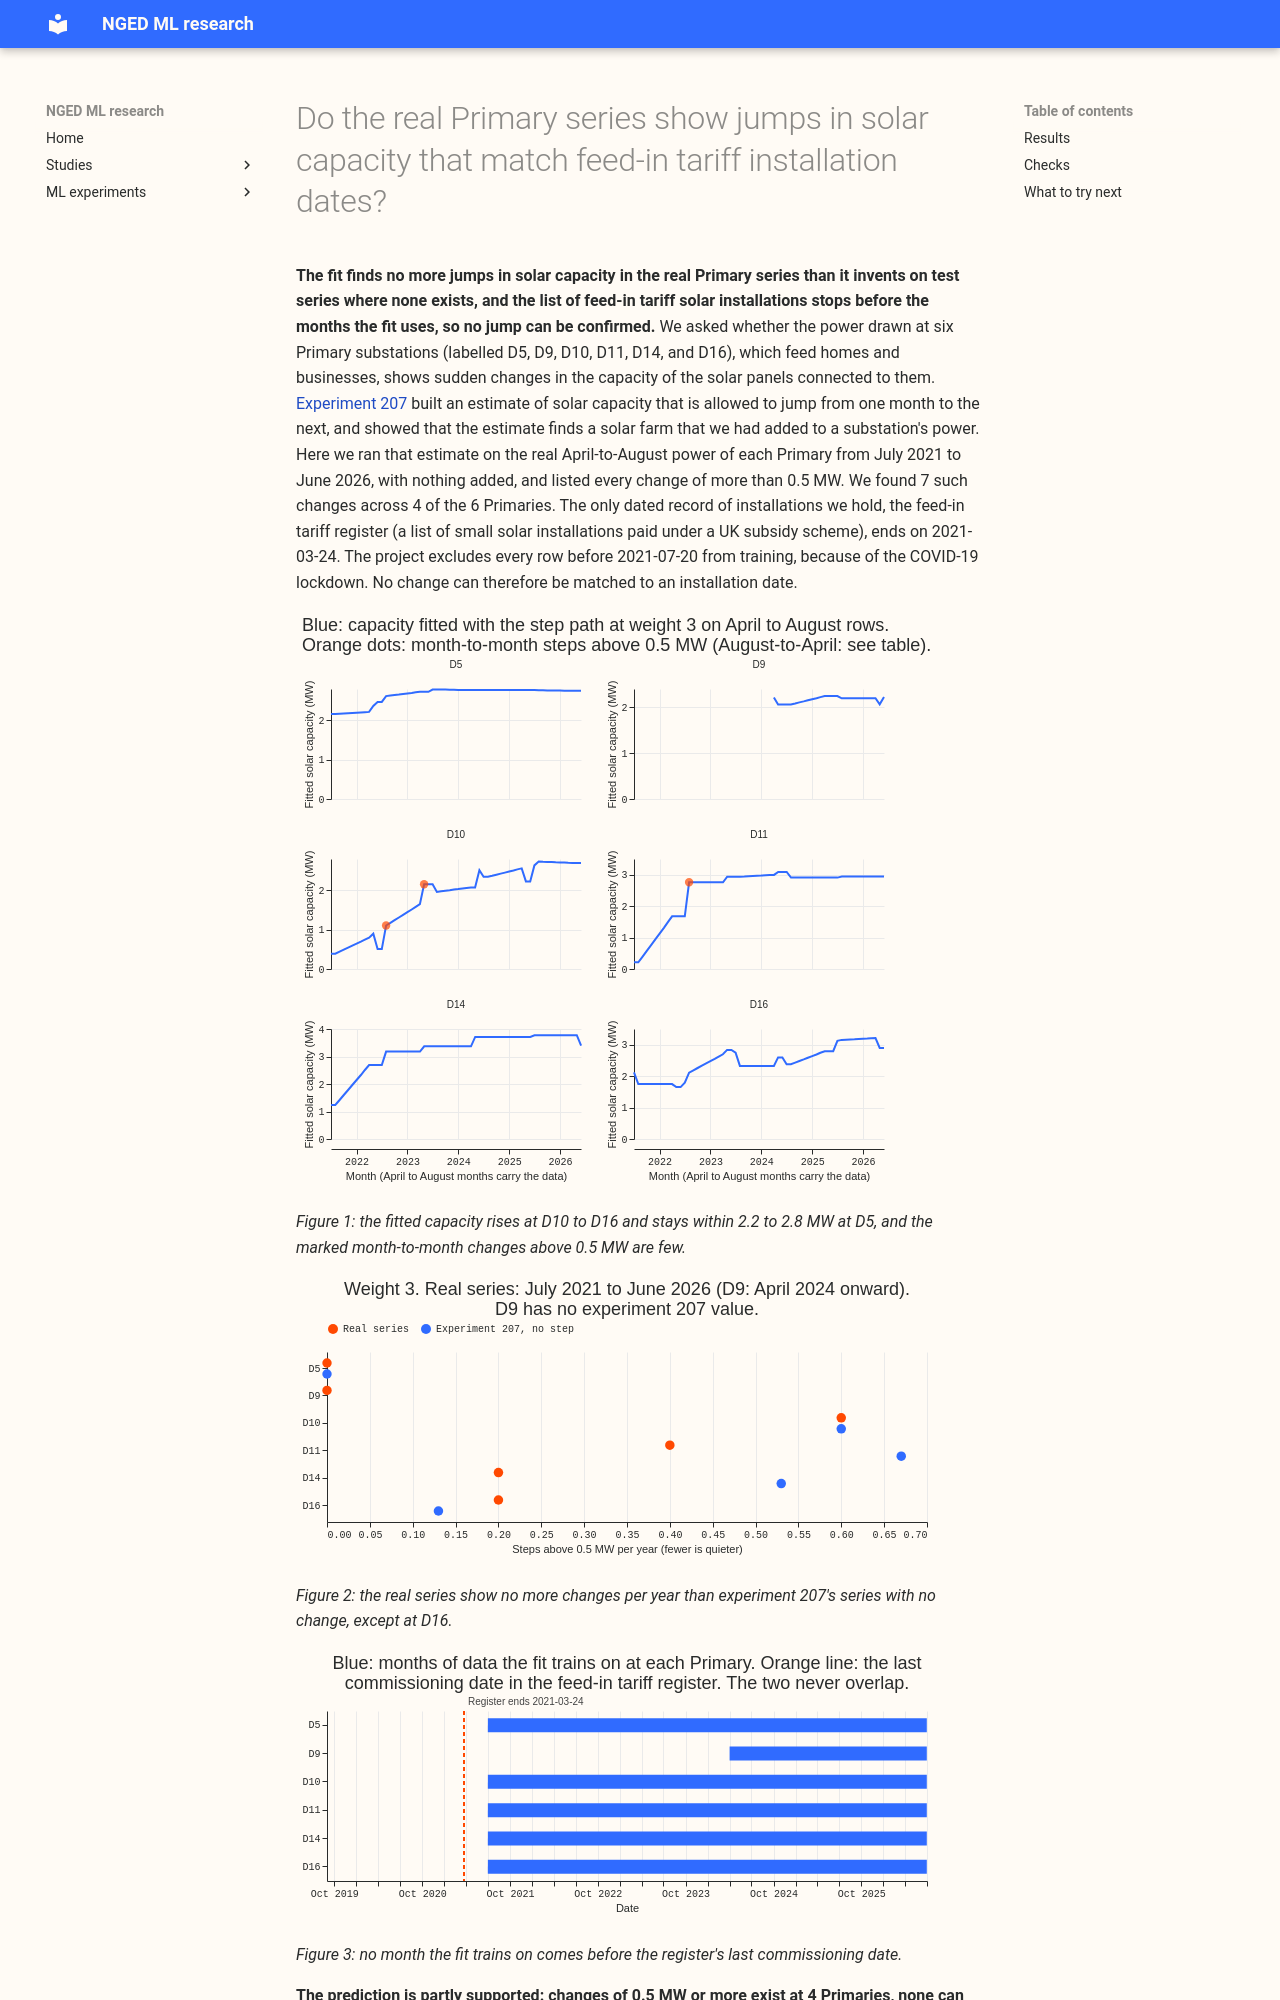

repository: openclimatefix/nged-ml-research · page: ml-experiments/00215-dp-pv-step-scan-real-series-register-match/result/index.html · generator: mkdocs

---
id: '00215'
slug: dp-pv-step-scan-real-series-register-match
theme: differentiable-physics-embedded-generation
also_relevant_to:
  - solar-disaggregation
status: finished
size: >-
  medium. Stored: private tables under data/ml-experiments/00215-dp-pv-step-scan-real-series-register-match/
  only. Serving path: not touched. Degradation rule: not touched. Designs: more than one defensible
  design for the register match, so the plan fixes the cluster rule and a random-date base rate.
  Callers: this folder's scripts copy experiment 207's step-path code; no change to
  `studies.dp_gam`. Asset graph: not touched.
hypothesis: >-
  The step path of experiment 207 (total-variation weight 3, April to August rows), run on the real
  2019 to 2026 series of the Primaries, finds real changes in solar capacity, and the steps that
  increase capacity fall near the dates when feed-in tariff solar installations were commissioned
  in the Primary's area.
prediction: >-
  Written before any fit. At least one step of 0.5 MW or more at D10 or D16 lies within 60 days
  of a feed-in tariff commissioning cluster, and the two placebo Primaries (D5 and D14) show fewer
  than 1 step of 0.5 MW or more per year. Reasons: experiment 207's no-injection false-step rate at
  weight 3 was 0.00 at D5 and 0.53 at D14 per year, so a rate above 1 per year at a placebo would
  mean real steps or a worse fit on real data. The author expects the match part to be fragile,
  because the register of feed-in tariff installations ends on 2021-03-24, so only steps dated
  before 2021-04-01 (the summer of 2020 and the change from August 2020 to April 2021) can be
  matched.
decision_rule: >-
  Steps are month-to-month changes of the fitted capacity between consecutive summer months above
  0.5 MW, and the net change from each August to the next April above 0.5 MW, at the weight 3
  of experiment 207. A feed-in tariff commissioning cluster at a Primary is at least 0.5 MW of
  installed capacity commissioned within 60 days either side of the step's month boundary,
  summed over postcode districts and weighted by each district's share of units inside the Primary
  (`fit_district_polygon_shares`). Only increases can match; decreases are reported as "inferred,
  unconfirmed". The base rate is the share of month boundaries from 2019-09 to 2021-03 at that
  Primary whose 60-day windows hold a cluster, and a match is called informative only where the
  base rate is under 50%. `supported`: the prediction holds, with the scan code reproducing
  experiment 207's stored no-injection path at weight 3 (gate). `partly supported`: steps of 0.5
  MW or more exist but none matches a cluster, or a placebo shows 1 or more per year. `not
  supported`: no step of 0.5 MW or more at any Primary. `inconclusive`: the gate fails. The
  threshold is zero cost, because the steps only feed the substation cards and change no
  forecast.
benchmark: >-
  Experiment 207's false-step rates at weight 3 (D5 0.00, D10 0.60, D11 0.67, D14 0.53, D16 0.13
  per year) and a random-date base rate for the register match
row_set_id: >-
  Experiment 106's feature cache, April to August rows, from each Primary's first usable instant
  to 2026-06-30, at D5, D9, D10, D11, D14, and D16. No forecast is scored. The fit is a
  retrospective scan over all rows and is not as-of.
metric: >-
  Steps above 0.5 MW per Primary and year, their size in MW and date, and for each increase the
  share-weighted feed-in tariff capacity commissioned within 60 days
code: ml-experiments/00215-dp-pv-step-scan-real-series-register-match/
verdict: partly supported
production_status: not-for-production
adopted_in: none
date: 2026-10-22
best_arm: >-
  Step path at weight 3 on the real series: 7 steps of 0.5 MW or more at 4 of 6 Primaries in 5 years
  (D10 3, D11 2, D14 1, D16 1; D5 and D9 none), none could be matched to an installation date
headline: >-
  The fit finds 0 to 0.6 changes of more than 0.5 MW per year at each Primary (D5 0.00, D9 0.00, D10
  0.60, D11 0.40, D14 0.20, D16 0.20). That is no more than the 0 to 0.67 per year it invents on
  experiment 207's test series with no change (D5 0.00, D10 0.60, D11 0.67, D14 0.53), except at D16
  (0.20 against 0.13). No change can be matched to an installation, because the register ends on
  2021-03-24 and the fit uses only rows from 2021-07.
lessons:
  - >-
    The real series show no more changes above 0.5 MW than experiment 207's fit invents on series
    with no change, so the scan gives no evidence that any real change exists (figure 2).
  - >-
    The feed-in tariff register cannot confirm a change: the 2020-03-23 to 2021-07-19 COVID-19
    lockdown window, which the project excludes from training, removes every row before the
    register's last date (figure 3).
  - >-
    At D10, 1.7 MW of the 2.3 MW rise in fitted capacity is in changes above 0.5 MW; at D5 the
    fitted capacity stays between 2.2 and 2.8 MW (figure 1).
advice:
  - >-
    Do not describe any change from the weight-3 scan as a meter fault or a commissioning; each is
    inferred, unconfirmed, and the count is at the rate of experiment 207's false steps (figure 2).
  - >-
    To match changes to commissioning dates, use a register that covers 2021-07 onward, because the
    feed-in tariff register in the project ends on 2021-03-24 (figure 3).
  - >-
    Treat the first August-to-April change of the scan as a possible fit artefact, because D11 and
    D14 both show about +1.45 MW there and the fit has no earlier summer to anchor it (Results).
take_home_message: >-
  The method that finds jumps in solar capacity finds about as many in the real Primary series as it
  invents when none exists, so we cannot call any of them real. The only list of dated installations
  we hold ends in March 2021, before the months the fit uses, so no change could be checked against
  it. The changes do not alter the forecast, but they should not appear on the substation cards as
  confirmed. A list covering 2021 to 2026, or the metered record of a known installation, would
  settle the question
